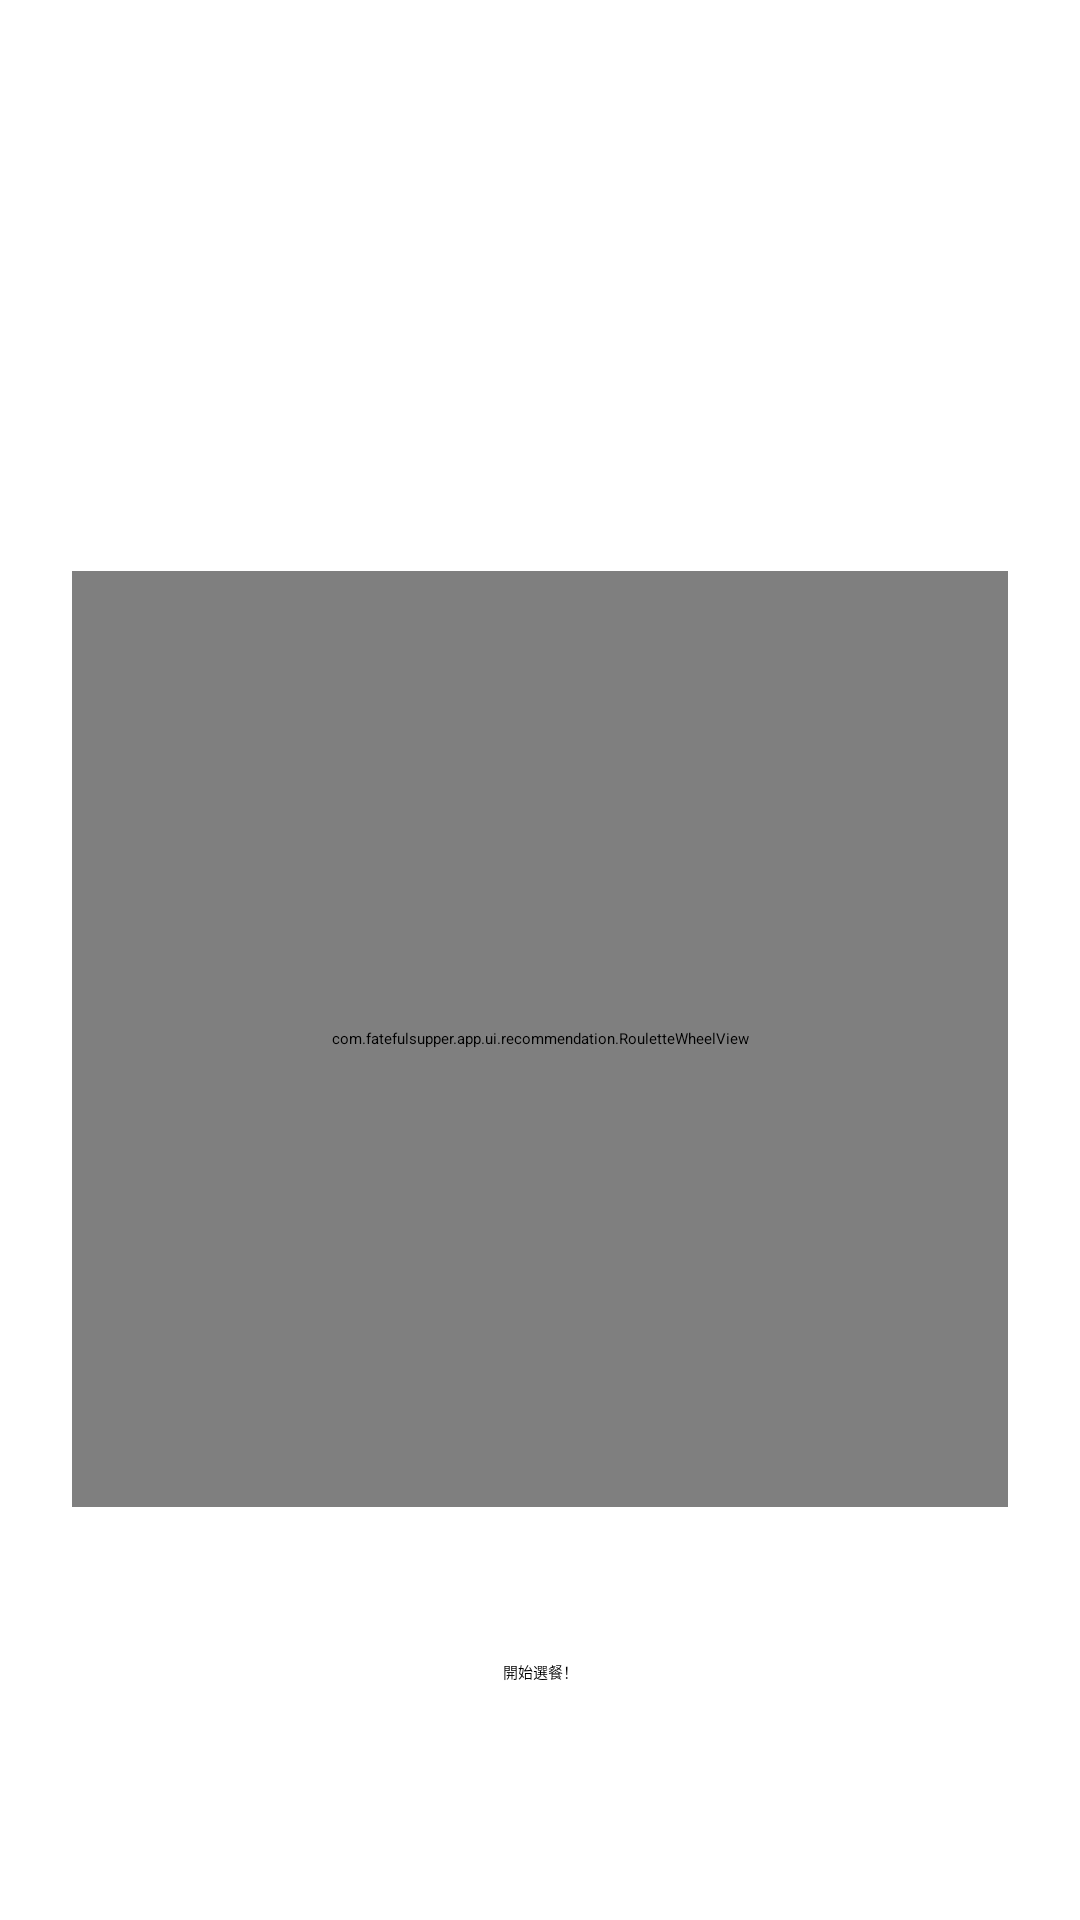

Android layout source for this screen:
<!-- AndroidManifest.xml: application theme Theme.Fatefulsupper -->
<!-- res/layout/fragment_roulette.xml -->
<?xml version="1.0" encoding="utf-8"?>
<androidx.constraintlayout.widget.ConstraintLayout xmlns:android="http://schemas.android.com/apk/res/android"
    xmlns:app="http://schemas.android.com/apk/res-auto"
    xmlns:tools="http://schemas.android.com/tools"
    android:layout_width="match_parent"
    android:layout_height="match_parent"
    tools:context=".ui.recommendation.RouletteFragment"
    android:background="?attr/colorSurface"
    android:padding="16dp">


    
    
    <TextView
        android:id="@+id/textView_roulette_title"
        android:layout_width="wrap_content"
        android:layout_height="wrap_content"
        android:text="宵夜轉盤"
        android:drawablePadding="8dp"
        android:gravity="center_vertical"
        android:textAppearance="@style/TextAppearance.MaterialComponents.Headline4"
        android:textColor="?attr/colorOnSurface"
        android:singleLine="true"
        android:ellipsize="marquee"
        android:marqueeRepeatLimit="marquee_forever"
        android:focusable="true"
        android:focusableInTouchMode="true"
        app:layout_constraintTop_toTopOf="parent"
        app:layout_constraintStart_toStartOf="parent"
        app:layout_constraintEnd_toEndOf="parent"
        android:layout_marginTop="8dp"/>

    <TextView
        android:id="@+id/textView_roulette_description"
        android:layout_width="0dp"
        android:layout_height="wrap_content"
        android:text="不知道要吃什麼嗎？按下按鈕，讓我們為您隨機挑選一家餐廳！"
        android:textAppearance="@style/TextAppearance.MaterialComponents.Subtitle1"
        android:textColor="?attr/colorOnSurface"
        android:textAlignment="center"
        app:layout_constraintTop_toBottomOf="@+id/textView_roulette_title"
        app:layout_constraintStart_toStartOf="parent"
        app:layout_constraintEnd_toEndOf="parent"
        android:layout_marginTop="8dp"
        android:layout_marginStart="16dp"
        android:layout_marginEnd="16dp"
        android:visibility="gone"/>

    <TextView
        android:id="@+id/textView_current_selection"
        android:layout_width="0dp"
        android:layout_height="wrap_content"
        android:text=""
        android:textColor="?attr/colorOnSurface"
        android:paddingStart="12dp"
        android:paddingEnd="12dp"
        android:paddingTop="20dp"
        android:paddingBottom="20dp"
        android:textAppearance="@style/TextAppearance.MaterialComponents.Subtitle1"
        android:textAlignment="center"
        app:layout_constraintTop_toBottomOf="@+id/textView_roulette_title"
        app:layout_constraintStart_toStartOf="parent"
        app:layout_constraintEnd_toEndOf="parent"
        android:layout_marginTop="24dp"/>

    <com.fatefulsupper.app.ui.recommendation.RouletteWheelView
        android:id="@+id/roulette_wheel_view"
        android:layout_width="0dp"
        android:layout_height="0dp"
        app:layout_constraintDimensionRatio="1:1"
        app:layout_constraintTop_toBottomOf="@+id/textView_current_selection"
        app:layout_constraintStart_toStartOf="parent"
        app:layout_constraintEnd_toEndOf="parent"
        app:layout_constraintBottom_toTopOf="@+id/button_spin_roulette"
        android:layout_marginStart="8dp"
        android:layout_marginEnd="8dp"
        android:layout_marginTop="8dp"
        android:layout_marginBottom="12dp"
        android:elevation="8dp"/>

    <Button
        android:id="@+id/button_spin_roulette"
        android:layout_width="wrap_content"
        android:layout_height="wrap_content"
        android:text="開始選餐！"
        android:textAppearance="@style/TextAppearance.MaterialComponents.Button"
        android:textColor="@color/roulette_button_text_on_gold"
        app:backgroundTint="@color/roulette_button_background"
        android:paddingStart="48dp"
        android:paddingEnd="48dp"
        android:paddingTop="16dp"
        android:paddingBottom="16dp"
        app:layout_constraintTop_toBottomOf="@+id/roulette_wheel_view"
        app:layout_constraintBottom_toBottomOf="parent"
        app:layout_constraintStart_toStartOf="parent"
        app:layout_constraintEnd_toEndOf="parent"
        android:layout_marginBottom="24dp"
        app:layout_constraintVertical_bias="0.8"
        android:elevation="4dp" />

</androidx.constraintlayout.widget.ConstraintLayout>
<!-- resources referenced by this layout -->
<resources>
  <color name="roulette_button_background">#FFD700</color>
  <color name="roulette_button_text_on_gold">#FF000000</color>
  <style name="Theme.Fatefulsupper" parent="Theme.MaterialComponents.DayNight.DarkActionBar">
          <item name="colorPrimary">@color/purple_200</item>
          <item name="colorPrimaryVariant">@color/purple_700</item>
          <item name="colorOnPrimary">@color/black</item>
          <item name="colorSecondary">@color/teal_200</item>
          <item name="colorSecondaryVariant">@color/teal_200</item>
          <item name="colorOnSecondary">@color/black</item>
          <item name="android:statusBarColor">?attr/colorPrimaryVariant</item>
          </style>
  <color name="purple_200">#FFBB86FC</color>
  <color name="purple_700">#FF3700B3</color>
  <color name="black">#FF000000</color>
  <color name="teal_200">#FF03DAC5</color>
</resources>
